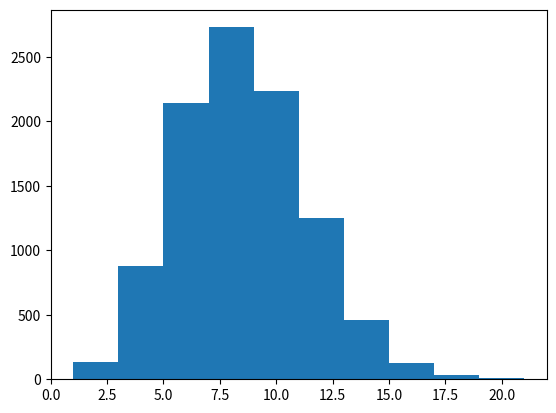

Recreate this plot in Python.
import numpy as np
import matplotlib.pyplot as plt
poisson = np.random.poisson(8, 10000)
plt.hist(poisson)
plt.show()
